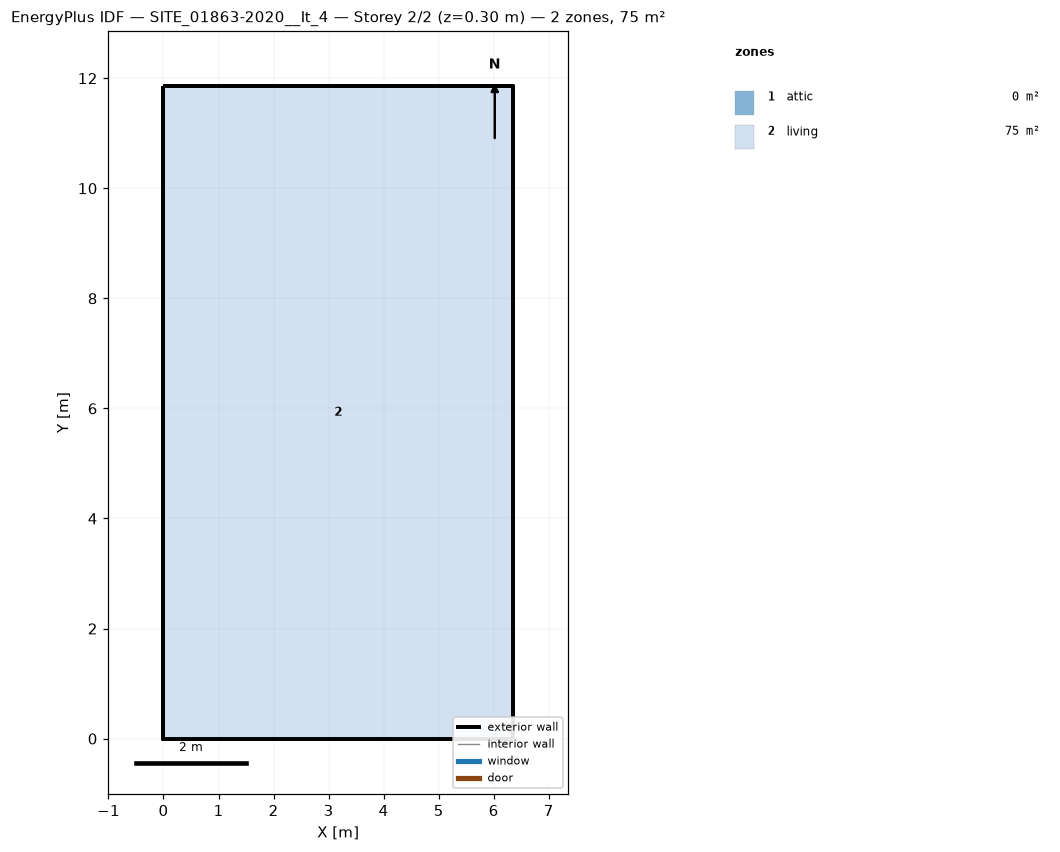
=== STOREY PLAN SPEC (per zone: floor XY polygon, exterior-wall plan segments, windows/doors) ===
zone 1: attic  (0.0 m²)
  exterior wall: (6.35, 0.00) – (6.35, 11.85) – (6.35, 5.93)  [17.8 m]
  exterior wall: (0.00, 11.85) – (0.00, 0.00) – (0.00, 5.93)  [17.8 m]
zone 2: living  (75.3 m²)
  floor: (0.00, 0.00) (0.00, 11.85) (6.35, 11.85) (6.35, 0.00)
  exterior wall: (0.00, 0.00) – (6.35, 0.00)  [6.3 m]
  exterior wall: (6.35, 0.00) – (6.35, 11.85)  [11.9 m]
  exterior wall: (6.35, 11.85) – (0.00, 11.85)  [6.3 m]
  exterior wall: (0.00, 11.85) – (0.00, 0.00)  [11.9 m]

=== DERIVED (storey summary) ===
Building: SITE_01863-2020__It_4
Storey: 2 of 2  (floor level z = 0.30 m)
Storey gross floor area: 75.3 m²
Zones on this storey: 2
  - attic: floor 0.0 m²; exterior wall 35.6 m (23.4 m²); WWR 0.0%
  - living: floor 75.3 m²; exterior wall 36.4 m (102.4 m²); WWR 0.0%
Zone adjacency: (none detected)